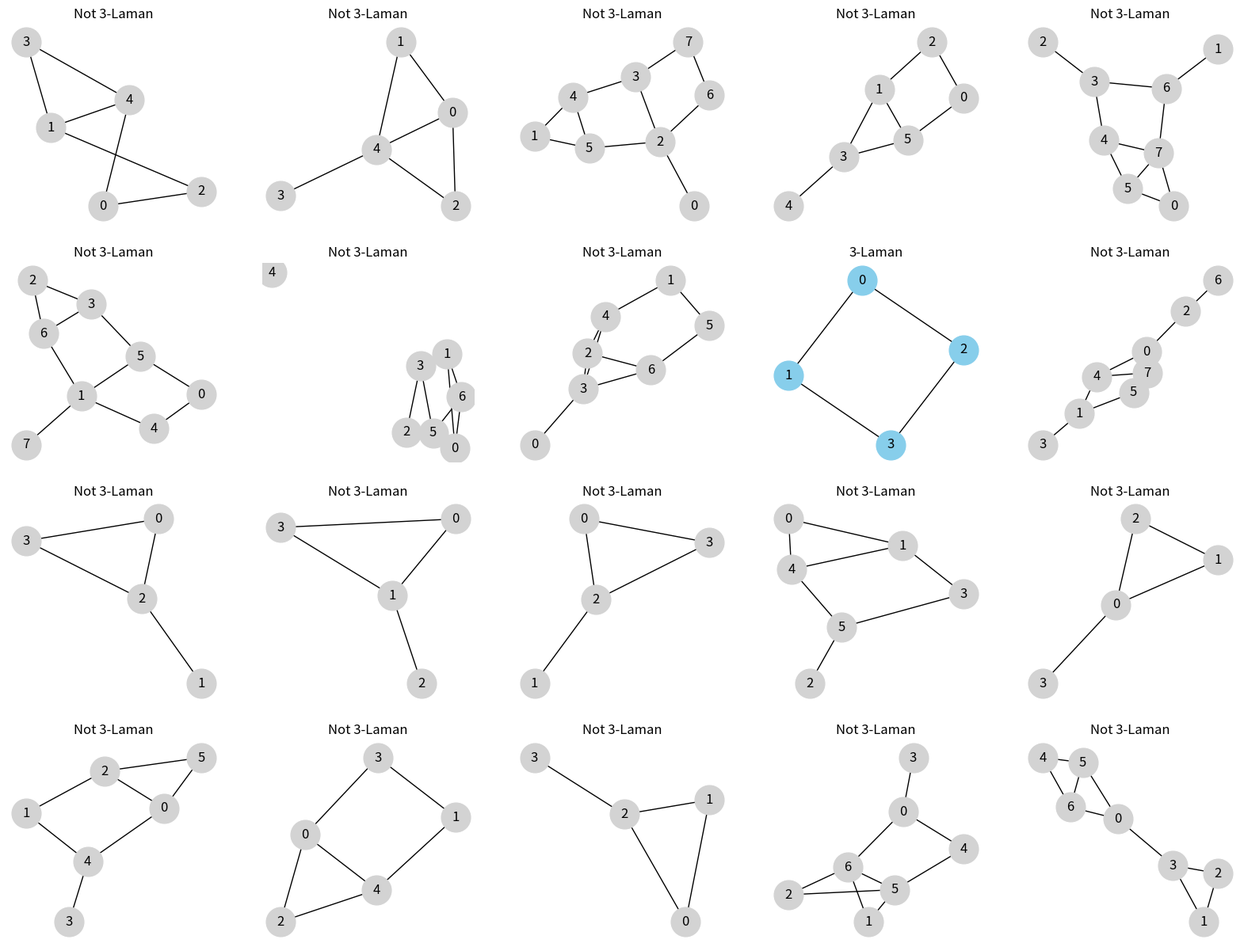
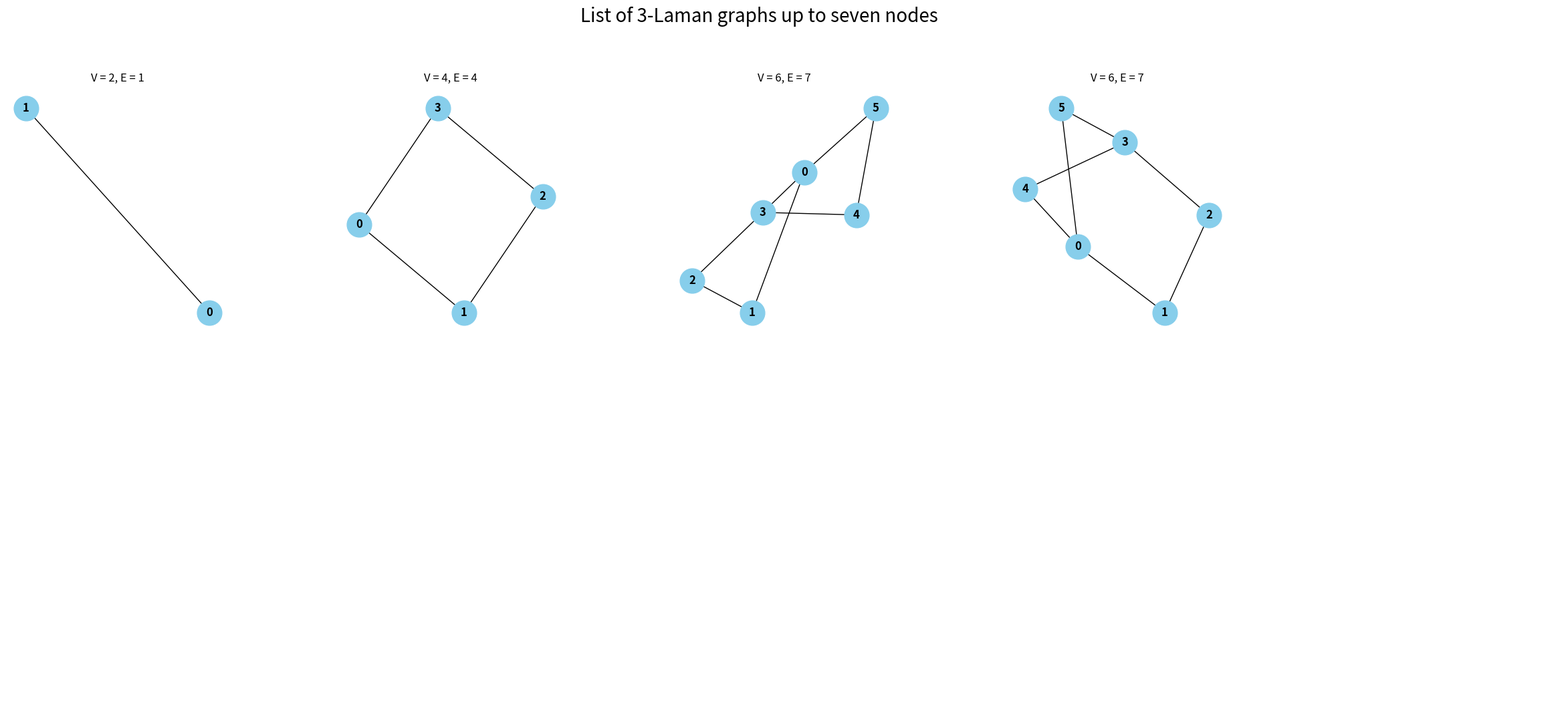

The script that saved these images, in order:
#!/usr/bin/env python3
# -*- coding: utf-8 -*-

import networkx as nx
import matplotlib.pyplot as plt
import random
from itertools import combinations
import sys


def is_laman_graph(G,HT):
    """
    Check for Laman's conditions:
    1. G has nV vertices and nE edges. (HT-1)* nE = HT*nV - (HT+1)
    2. Every subset of k vertices induces a subgraph with at most 2k - 3 edges.
    """
    nV = G.number_of_nodes()
    nE = G.number_of_edges()
    if  (HT-1)* nE != HT*nV - (HT+1):
        return False
    for k in range(2, nV+1):
        for sub_nodes in combinations(G.nodes(), k):
            if (HT-1)* G.subgraph(sub_nodes).number_of_edges() + (HT + 1) > HT*k:
                return False
    return True


###############################################################
# Generate random graphs
random.seed(701215003254586823)  # For reproducibility
# seed = random.randrange(sys.maxsize)
# rng = random.Random(seed)
# print("Seed was:", seed)

graphs = []
HT = 3

for _ in range(20):
    num_nodes = random.randint(4, 8)
    num_edges = (HT*num_nodes- (HT+1))/(HT-1)
    G = nx.gnm_random_graph(num_nodes, num_edges)
    graphs.append(G)

# Visualize and label the graphs
fig, axes = plt.subplots(4, 5, figsize=(20, 15))
for i, G in enumerate(graphs):
    ax = axes[i//5, i%5]
    is_laman = is_laman_graph(G, HT)
    label = str(HT) + "-Laman" if is_laman else "Not {}-Laman".format(HT)
    nx.draw(G, ax=ax, with_labels=True, node_size=700, 
            node_color='skyblue' if is_laman else 'lightgray')
    ax.set_title(label)
# plt.tight_layout()
plt.show()


#fig.savefig("2_Laman_examples.pdf")

#####################################################################
# Define the Henneberg Type (HT) for the condition
HT = 3  # Change this value according to the specific HT-Laman condition you are checking for

# Initialize a list to store graphs that satisfy the HT-Laman condition
laman_graphs = []

# Iterate over all graphs in the Graph Atlas with up to seven nodes
for n in range(1, 8):  # Graphs with up to seven nodes
    for G in nx.graph_atlas_g():
        if G.number_of_nodes() == n and is_laman_graph(G, HT):
            laman_graphs.append(G)

# Now laman_graphs contains all graphs up to seven nodes that satisfy the HT-Laman condition
print(f"Found {len(laman_graphs)} graphs that satisfy the HT-Laman condition.")

# Create a figure with subplots
nrows = 2
ncols = 5
fig, axes = plt.subplots(nrows, ncols, figsize=(6*ncols, 6*nrows))
fig.suptitle(f'List of {HT}-Laman graphs up to seven nodes', fontsize=20)
fig.subplots_adjust(hspace=0.5, wspace=0.5)

# Flatten the axes array for easy iteration
axes_flat = axes.flatten()

for i, G in enumerate(laman_graphs):
    if i >= nrows*ncols:  # In case we have more than 20 graphs, break out of the loop
        break
    ax = axes_flat[i]
    nx.draw(G, ax=ax, with_labels=True, node_size=700, font_weight='bold', node_color='skyblue')
    ax.set_title(f'V = {G.number_of_nodes()}, E = {G.number_of_edges()}')

# If there are any remaining subplots, disable them
for j in range(i + 1, len(axes_flat)):
    axes_flat[j].axis('off')

plt.show()

fig.savefig(f'{HT}_Laman_up_to_7_nodes.pdf')
